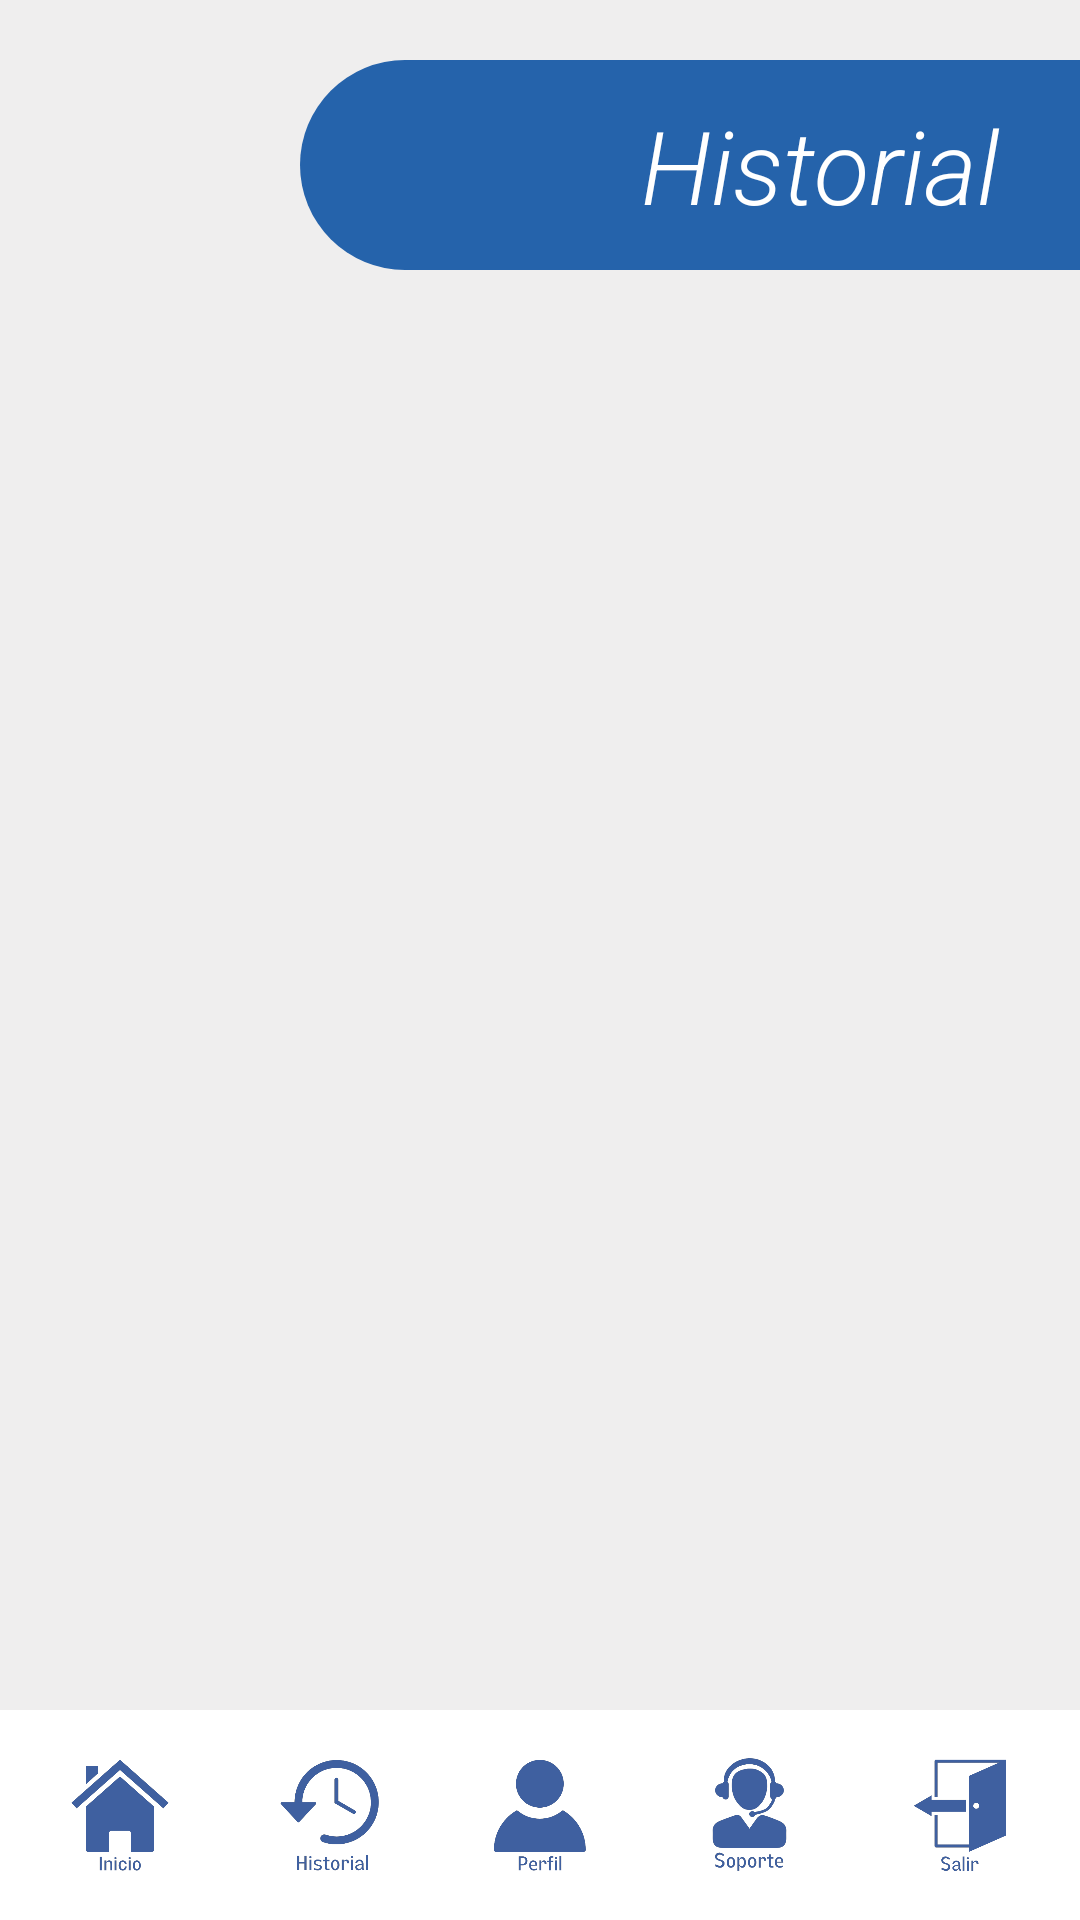

Here is an Android app screen rendered from its layout file. Give the layout XML and the strings, colors and styles it references.
<!-- AndroidManifest.xml: application theme Theme.GateGuard -->
<!-- res/layout/activity_historial.xml -->
<?xml version="1.0" encoding="utf-8"?>
<androidx.constraintlayout.widget.ConstraintLayout xmlns:android="http://schemas.android.com/apk/res/android"
    xmlns:app="http://schemas.android.com/apk/res-auto"
    xmlns:tools="http://schemas.android.com/tools"
    android:layout_width="match_parent"
    android:layout_height="match_parent"
    android:background="#EFEEEE"
    tools:context=".Historial">

    <TextView
        android:id="@+id/historial"
        android:layout_width="match_parent"
        android:layout_height="70dp"
        android:layout_marginLeft="100dp"
        android:layout_marginTop="20dp"
        android:background="@drawable/edittext_rounded_background_2"
        android:fontFamily="sans-serif-light"
        android:gravity="right|center"
        android:text="Historial   "
        android:textAllCaps="false"
        android:textColor="#FFFFFF"
        android:textSize="34sp"
        android:textStyle="normal|italic"
        android:typeface="serif"
        app:layout_constraintEnd_toEndOf="parent"
        app:layout_constraintStart_toStartOf="parent"
        app:layout_constraintTop_toTopOf="parent" />

    <LinearLayout
        android:layout_width="match_parent"
        android:layout_height="wrap_content"
        android:orientation="horizontal"
        android:gravity="center"
        tools:context=".Historial"
        android:background="#FFFFFF"
        app:layout_constraintBottom_toBottomOf="parent">

        <ImageButton
            android:id="@+id/boton_inicio"
            android:layout_width="40dp"
            android:layout_height="40dp"
            android:src="@drawable/inicio"
            android:background="@android:color/transparent"
            android:scaleType="fitCenter"
            android:adjustViewBounds="true"
            android:layout_margin="15dp"
            android:onClick="inicio"
            app:layout_constraintStart_toStartOf="parent"
            app:layout_constraintEnd_toEndOf="parent"
            app:layout_constraintBottom_toBottomOf="parent"
            app:layout_constraintVertical_bias="0.6" />

        <ImageButton
            android:id="@+id/boton_historial"
            android:layout_width="40dp"
            android:layout_height="40dp"
            android:src="@drawable/historial"
            android:background="@android:color/transparent"
            android:scaleType="fitCenter"
            android:adjustViewBounds="true"
            android:layout_margin="15dp"
            android:onClick="historial"
            app:layout_constraintStart_toStartOf="parent"
            app:layout_constraintEnd_toEndOf="parent"
            app:layout_constraintBottom_toBottomOf="parent"
            app:layout_constraintVertical_bias="0.6" />

        <ImageButton
            android:id="@+id/boton_perfil"
            android:layout_width="40dp"
            android:layout_height="40dp"
            android:src="@drawable/perfil"
            android:background="@android:color/transparent"
            android:scaleType="fitCenter"
            android:adjustViewBounds="true"
            android:layout_margin="15dp"
            android:onClick="perfil"
            app:layout_constraintStart_toStartOf="parent"
            app:layout_constraintEnd_toEndOf="parent"
            app:layout_constraintBottom_toBottomOf="parent"
            app:layout_constraintVertical_bias="0.6" />

        <ImageButton
            android:id="@+id/boton_soporte"
            android:layout_width="40dp"
            android:layout_height="40dp"
            android:src="@drawable/soporte"
            android:background="@android:color/transparent"
            android:scaleType="fitCenter"
            android:adjustViewBounds="true"
            android:layout_margin="15dp"
            android:onClick="soporte"
            app:layout_constraintStart_toStartOf="parent"
            app:layout_constraintEnd_toEndOf="parent"
            app:layout_constraintBottom_toBottomOf="parent"
            app:layout_constraintVertical_bias="0.6" />

        <ImageButton
            android:id="@+id/boton_salir"
            android:layout_width="40dp"
            android:layout_height="40dp"
            android:src="@drawable/salir"
            android:background="@android:color/transparent"
            android:scaleType="fitCenter"
            android:adjustViewBounds="true"
            android:layout_margin="15dp"
            android:onClick="salir"
            app:layout_constraintStart_toStartOf="parent"
            app:layout_constraintEnd_toEndOf="parent"
            app:layout_constraintBottom_toBottomOf="parent"
            app:layout_constraintVertical_bias="0.6" />

    </LinearLayout>

</androidx.constraintlayout.widget.ConstraintLayout>
<!-- resources referenced by this layout -->
<resources>
  <!-- drawable edittext_rounded_background_2 (drawable) -->
  <?xml version="1.0" encoding="utf-8"?>
  <shape xmlns:android="http://schemas.android.com/apk/res/android"
      android:shape="rectangle">
      <solid android:color="#2563AB" /> 
      <corners
          android:topLeftRadius="100dp"
          android:bottomLeftRadius="100dp" /> 
      <padding
          android:left="2dp"
          android:top="2dp"
          android:right="2dp"
          android:bottom="2dp" /> 
  </shape>
  <!-- drawable historial: png bitmap (drawable, 17888 bytes) -->
  <!-- drawable inicio: png bitmap (drawable, 14002 bytes) -->
  <!-- drawable perfil: png bitmap (drawable, 12023 bytes) -->
  <!-- drawable salir: png bitmap (drawable, 8445 bytes) -->
  <!-- drawable soporte: png bitmap (drawable, 19988 bytes) -->
  <style name="Theme.GateGuard" parent="Base.Theme.GateGuard" />
  <style name="Base.Theme.GateGuard" parent="Theme.Material3.DayNight.NoActionBar">
          
          
      </style>
</resources>
